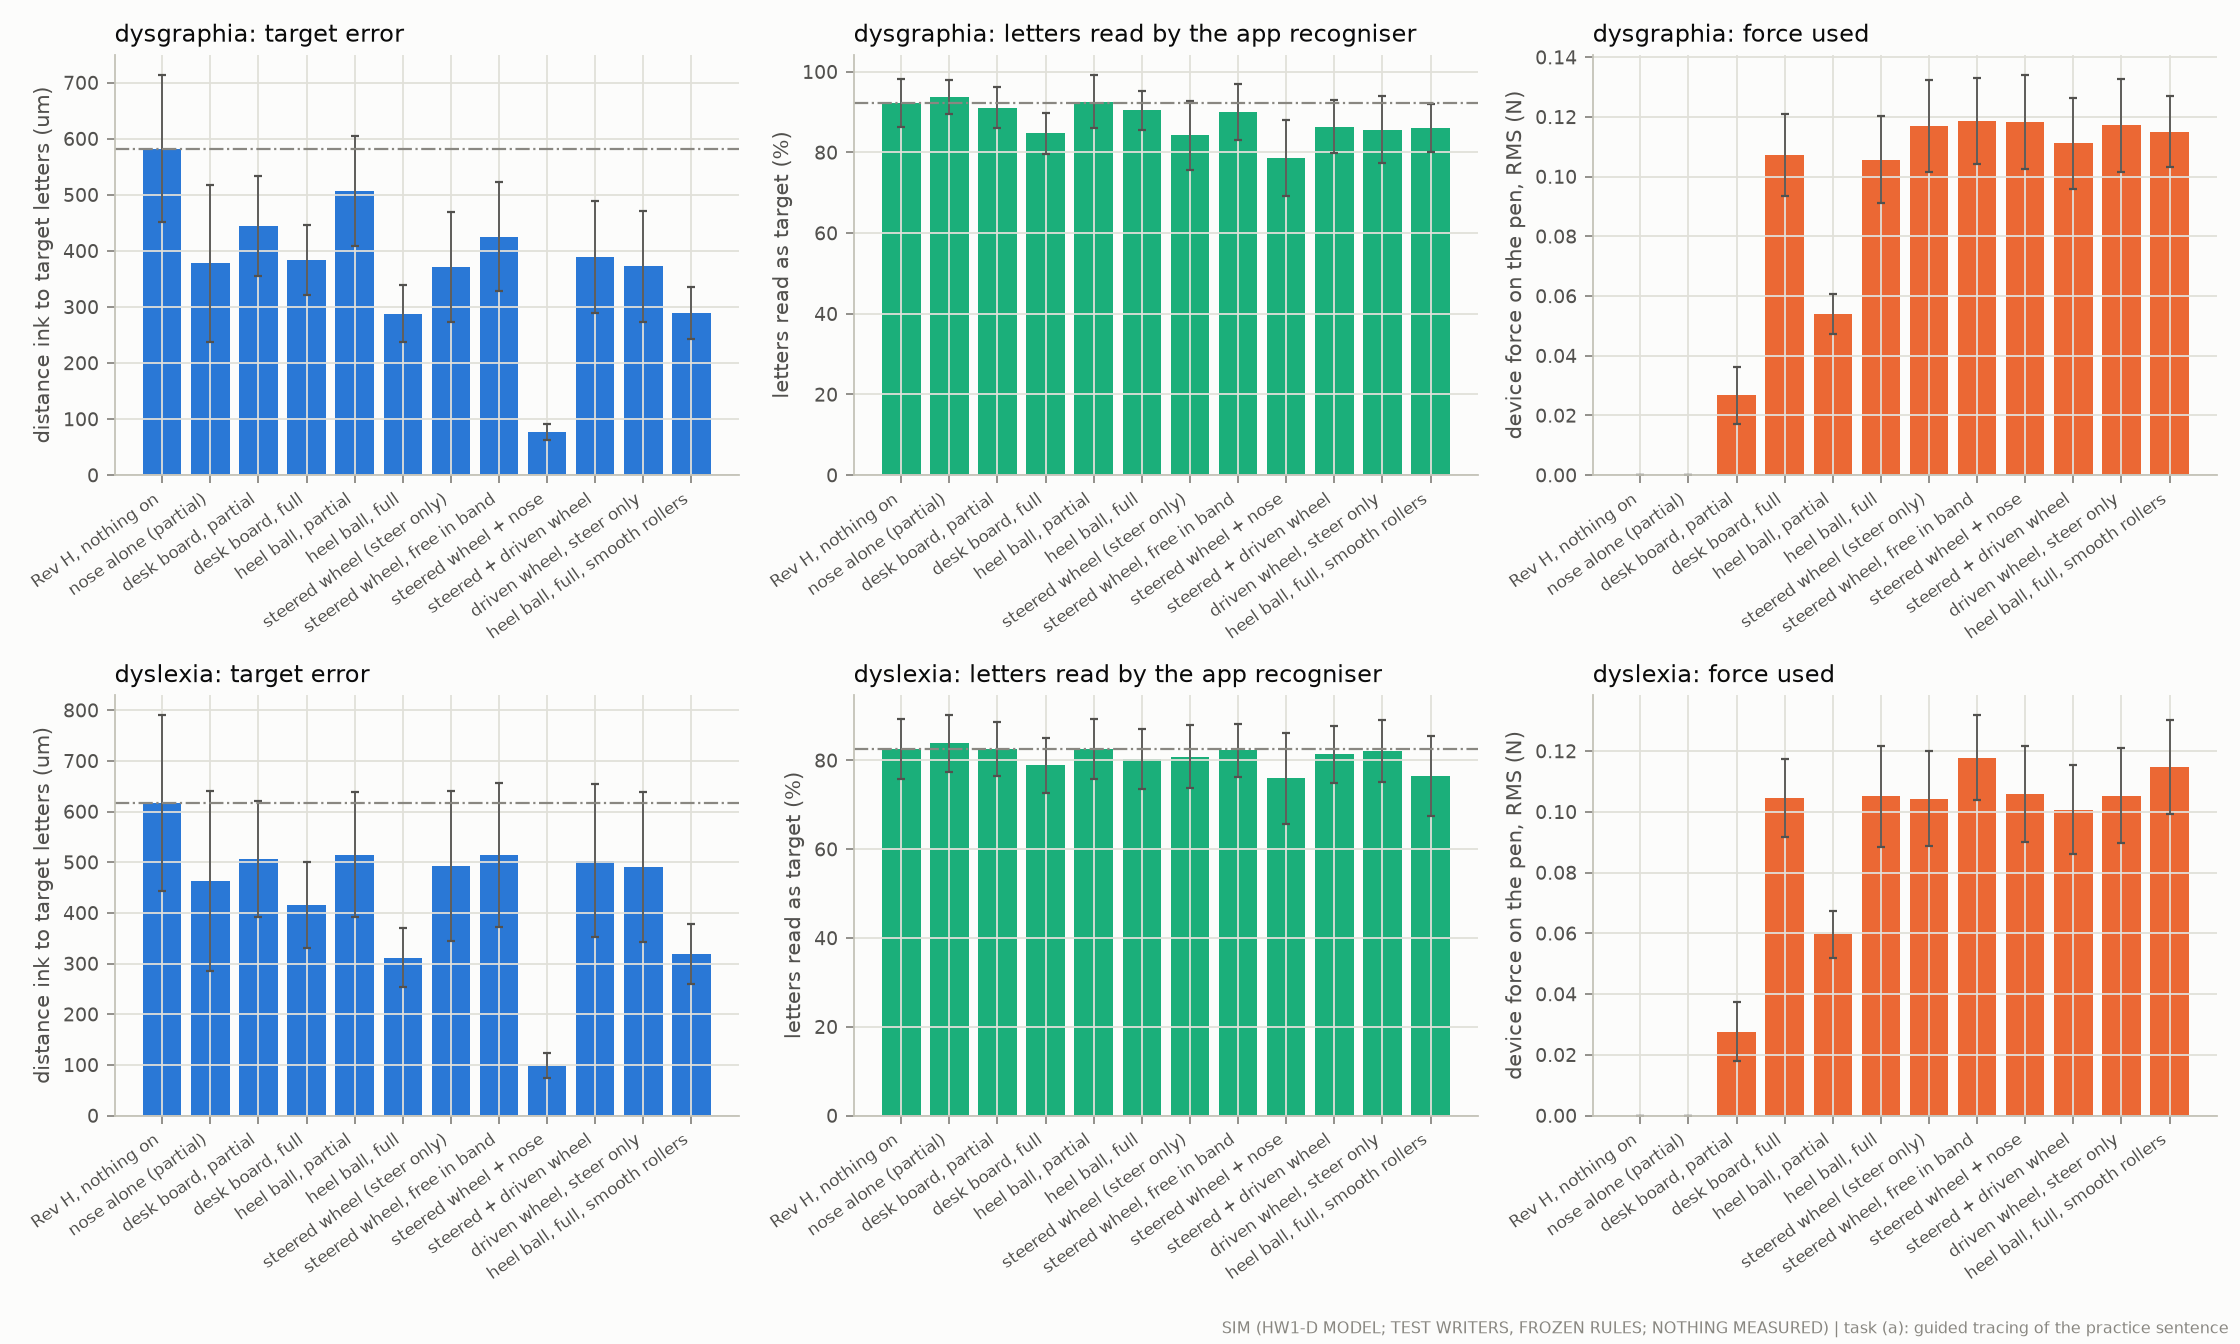

Values plotted in this chart, from the file beside it:
profile, cond, label, n, target_err_um, target_err_um_sd, letters_read_ok, error_letters_read_as_target, words_app, device_share, F_rms_N, F_p95_N, felt_p95_N, slide_share, slip_events, coverage
dysgraphia, none, Rev H, nothing on, 24, 582.4, 131.1, 0.9228, 0.8868, 0.8667, 0.0, 0.0, 0.0, , 0.0, 0.0, 0.7309
dysgraphia, nose_partial, nose alone (partial), 24, 377.6, 140.4, 0.9383, 0.908, 0.8875, 0.2336, 0.0, 0.0, 0.006131, 0.0, 0.0, 0.8218
dysgraphia, board_partial, desk board, partial, 24, 444.1, 89.77, 0.9105, 0.8697, 0.8708, 0.2719, 0.02675, 0.06351, 0.1659, 0.0, 0.0, 0.5964
dysgraphia, board_full, desk board, full, 24, 383.8, 62.05, 0.8472, 0.8101, 0.8083, 0.2541, 0.1072, 0.2055, 0.2063, 0.0, 0.0, 0.671
dysgraphia, ball_partial, heel ball, partial, 24, 506.6, 97.44, 0.9259, 0.8936, 0.8917, 0.1049, 0.05404, 0.09878, 0.066, 9.948531289840441e-05, 2.583, 0.7228
dysgraphia, ball_full, heel ball, full, 24, 288.1, 50.93, 0.9043, 0.8878, 0.8042, 0.3084, 0.1056, 0.2309, 0.249, 0.0003416, 12.58, 0.8515
dysgraphia, wheel_path, steered wheel (steer only), 24, 371.3, 97.42, 0.8426, 0.8009, 0.7417, 0.3172, 0.1169, 0.2497, 0.2649, 0.001152, 11.29, 0.8562
dysgraphia, wheel_partial, steered wheel, free in band, 24, 425, 96.97, 0.8997, 0.8695, 0.8417, 0.3309, 0.1187, 0.2479, 0.2144, 0.0007279, 39.79, 0.7637
dysgraphia, wheel_path+nose, steered wheel + nose, 24, 76.32, 14.2, 0.7855, 0.7713, 0.6167, 0.4186, 0.1182, 0.2517, 0.266, 0.001203, 11.17, 0.8979
dysgraphia, sd_full, steered + driven wheel, 24, 388.9, 99.68, 0.8642, 0.8341, 0.7458, 0.3195, 0.1111, 0.2408, 0.2572, 0.0009885, 12.33, 0.8789
dysgraphia, sd_path, driven wheel, steer only, 24, 372.2, 99.08, 0.8565, 0.8244, 0.7583, 0.3139, 0.1172, 0.2495, 0.2626, 0.001132, 10.08, 0.8506
dysgraphia, ballsmooth_full, heel ball, full, smooth rollers, 24, 288.6, 46.44, 0.8611, 0.841, 0.725, 0.2938, 0.1151, 0.2324, 0.2424, 0.0008843, 9.875, 0.7867
dyslexia, none, Rev H, nothing on, 24, 616.1, 173.4, 0.8256, 0.0, 0.6625, 0.0, 0.0, 0.0, , 0.0, 0.0, 0.7593
dyslexia, nose_partial, nose alone (partial), 24, 462.8, 176.7, 0.838, 0.0, 0.6833, 0.2039, 0.0, 0.0, 0.006235, 0.0, 0.0, 0.8138
dyslexia, board_partial, desk board, partial, 24, 506.6, 115.1, 0.8256, 0.0, 0.65, 0.2609, 0.02756, 0.06168, 0.1639, 0.0, 0.0, 0.5613
dyslexia, board_full, desk board, full, 24, 415.6, 84.47, 0.7886, 0.0, 0.6833, 0.2428, 0.1046, 0.204, 0.203, 0.0, 0.0, 0.6538
dyslexia, ball_partial, heel ball, partial, 24, 514.6, 123.5, 0.8256, 0.0, 0.6542, 0.109, 0.05964, 0.1165, 0.0815, 0.0001416, 3.25, 0.7491
dyslexia, ball_full, heel ball, full, 24, 311.8, 57.85, 0.8025, 0.0, 0.6208, 0.2826, 0.1051, 0.2422, 0.2613, 0.0006432, 12.29, 0.8245
dyslexia, wheel_path, steered wheel (steer only), 24, 491.8, 147.8, 0.8086, 0.0, 0.6458, 0.277, 0.1044, 0.2306, 0.2379, 0.0004079, 6.167, 0.8209
dyslexia, wheel_partial, steered wheel, free in band, 24, 514.3, 142.8, 0.8225, 0.0, 0.675, 0.3118, 0.1178, 0.251, 0.2097, 0.0004803, 30.29, 0.7459
dyslexia, wheel_path+nose, steered wheel + nose, 24, 97.9, 24.73, 0.7593, 0.02083, 0.5458, 0.3922, 0.106, 0.2335, 0.2391, 0.0004308, 6.083, 0.8462
dyslexia, sd_full, steered + driven wheel, 24, 502.6, 150.9, 0.8133, 0.0, 0.6542, 0.2854, 0.1007, 0.226, 0.2371, 0.0004816, 5.833, 0.8364
dyslexia, sd_path, driven wheel, steer only, 24, 490.5, 147.5, 0.821, 0.0, 0.6667, 0.2753, 0.1053, 0.2308, 0.2362, 0.0004362, 5.833, 0.8183
dyslexia, ballsmooth_full, heel ball, full, smooth rollers, 24, 318.6, 58.89, 0.7639, 0.0, 0.5833, 0.2752, 0.1149, 0.2406, 0.2544, 0.0009332, 10.67, 0.7715
